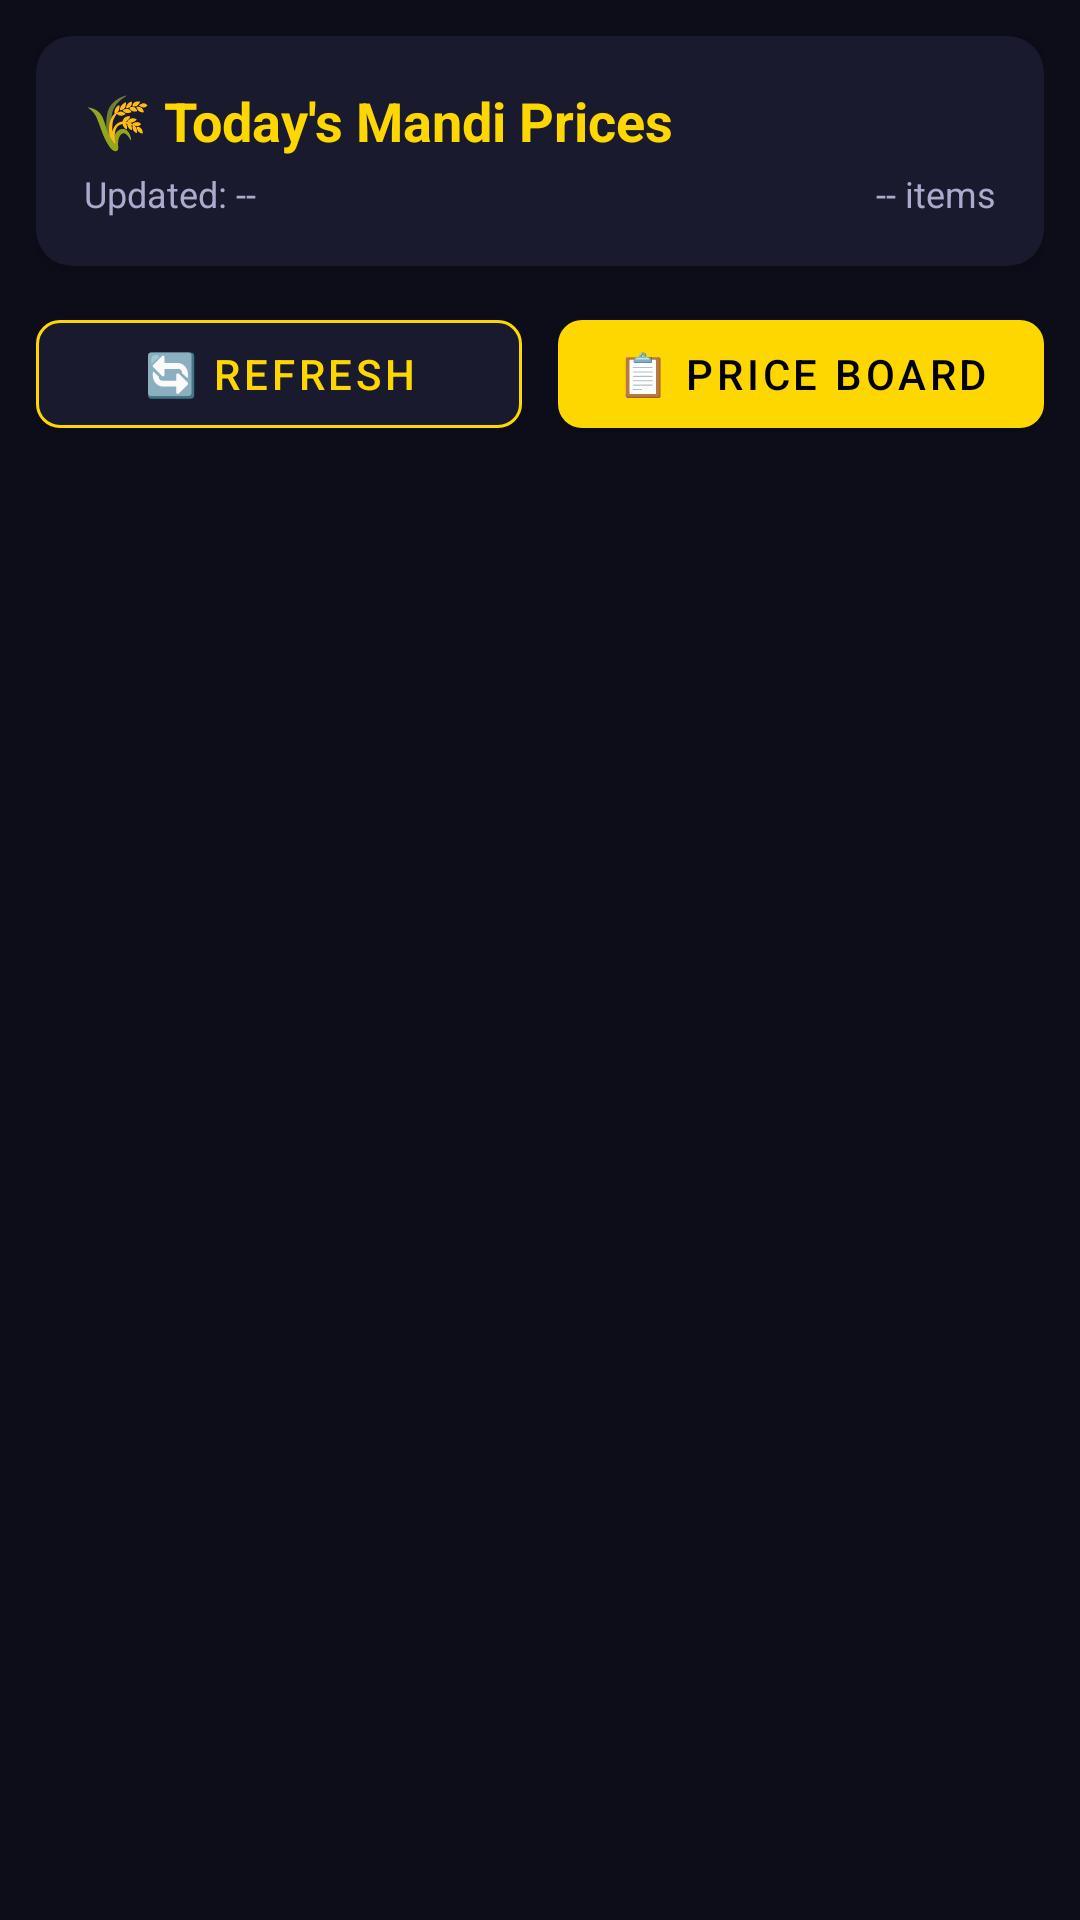

Android layout source for this screen:
<!-- AndroidManifest.xml: application theme Theme.SantePriceIndex -->
<!-- res/layout/fragment_home.xml -->
<?xml version="1.0" encoding="utf-8"?>
<LinearLayout
    xmlns:android="http://schemas.android.com/apk/res/android"
    xmlns:app="http://schemas.android.com/apk/res-auto"
    android:layout_width="match_parent"
    android:layout_height="match_parent"
    android:orientation="vertical"
    android:background="@color/bg_main"
    android:padding="12dp">

    
    <androidx.cardview.widget.CardView
        android:layout_width="match_parent"
        android:layout_height="wrap_content"
        android:layout_marginBottom="12dp"
        app:cardBackgroundColor="@color/card_bg"
        app:cardCornerRadius="12dp"
        app:cardElevation="4dp">

        <LinearLayout
            android:layout_width="match_parent"
            android:layout_height="wrap_content"
            android:orientation="vertical"
            android:padding="16dp">

            <TextView
                android:layout_width="match_parent"
                android:layout_height="wrap_content"
                android:text="🌾 Today's Mandi Prices"
                android:textColor="@color/accent_yellow"
                android:textSize="18sp"
                android:textStyle="bold" />

            <LinearLayout
                android:layout_width="match_parent"
                android:layout_height="wrap_content"
                android:orientation="horizontal"
                android:layout_marginTop="4dp">

                <TextView
                    android:id="@+id/tv_last_refreshed"
                    android:layout_width="0dp"
                    android:layout_height="wrap_content"
                    android:layout_weight="1"
                    android:text="Updated: --"
                    android:textColor="@color/text_secondary"
                    android:textSize="12sp" />

                <TextView
                    android:id="@+id/tv_item_count"
                    android:layout_width="wrap_content"
                    android:layout_height="wrap_content"
                    android:text="-- items"
                    android:textColor="@color/text_secondary"
                    android:textSize="12sp" />
            </LinearLayout>
        </LinearLayout>
    </androidx.cardview.widget.CardView>

    
    <LinearLayout
        android:layout_width="match_parent"
        android:layout_height="wrap_content"
        android:orientation="horizontal"
        android:layout_marginBottom="12dp">

        <com.google.android.material.button.MaterialButton
            android:id="@+id/btn_refresh"
            android:layout_width="0dp"
            android:layout_height="48dp"
            android:layout_weight="1"
            android:layout_marginEnd="6dp"
            android:text="🔄 Refresh"
            android:textColor="@color/accent_yellow"
            app:backgroundTint="@color/card_bg"
            app:strokeColor="@color/accent_yellow"
            app:strokeWidth="1dp"
            app:cornerRadius="8dp" />

        <com.google.android.material.button.MaterialButton
            android:id="@+id/btn_price_board"
            android:layout_width="0dp"
            android:layout_height="48dp"
            android:layout_weight="1"
            android:layout_marginStart="6dp"
            android:text="📋 Price Board"
            android:textColor="@color/black"
            app:backgroundTint="@color/accent_yellow"
            app:cornerRadius="8dp" />
    </LinearLayout>

    
    <ProgressBar
        android:id="@+id/progress_bar"
        android:layout_width="wrap_content"
        android:layout_height="wrap_content"
        android:layout_gravity="center"
        android:visibility="gone"
        android:indeterminateTint="@color/accent_yellow" />

    
    <androidx.recyclerview.widget.RecyclerView
        android:id="@+id/recycler_mandi"
        android:layout_width="match_parent"
        android:layout_height="0dp"
        android:layout_weight="1"
        android:clipToPadding="false"
        android:paddingBottom="8dp" />

</LinearLayout>
<!-- resources referenced by this layout -->
<resources>
  <color name="accent_yellow">#FFD700</color>
  <color name="bg_main">#0D0D1A</color>
  <color name="black">#FF000000</color>
  <color name="card_bg">#1A1A2E</color>
  <color name="text_secondary">#AAAACC</color>
  <style name="Theme.SantePriceIndex" parent="Theme.MaterialComponents.DayNight.NoActionBar">
          <item name="colorPrimary">@color/colorPrimary</item>
          <item name="colorPrimaryVariant">@color/colorPrimaryVariant</item>
          <item name="colorOnPrimary">@color/colorOnPrimary</item>
          <item name="colorSecondary">@color/colorSecondary</item>
          <item name="colorSecondaryVariant">@color/colorSecondaryVariant</item>
          <item name="colorOnSecondary">@color/colorOnSecondary</item>
          <item name="android:statusBarColor">@color/toolbar_bg</item>
          <item name="android:navigationBarColor">@color/toolbar_bg</item>
          <item name="android:windowBackground">@color/bg_main</item>
      </style>
  <color name="colorPrimary">#FFD700</color>
  <color name="colorPrimaryVariant">#1A1A2E</color>
  <color name="colorOnPrimary">#000000</color>
  <color name="colorSecondary">#4CAF50</color>
  <color name="colorSecondaryVariant">#2E7D32</color>
  <color name="colorOnSecondary">#FFFFFF</color>
  <color name="toolbar_bg">#111127</color>
</resources>
